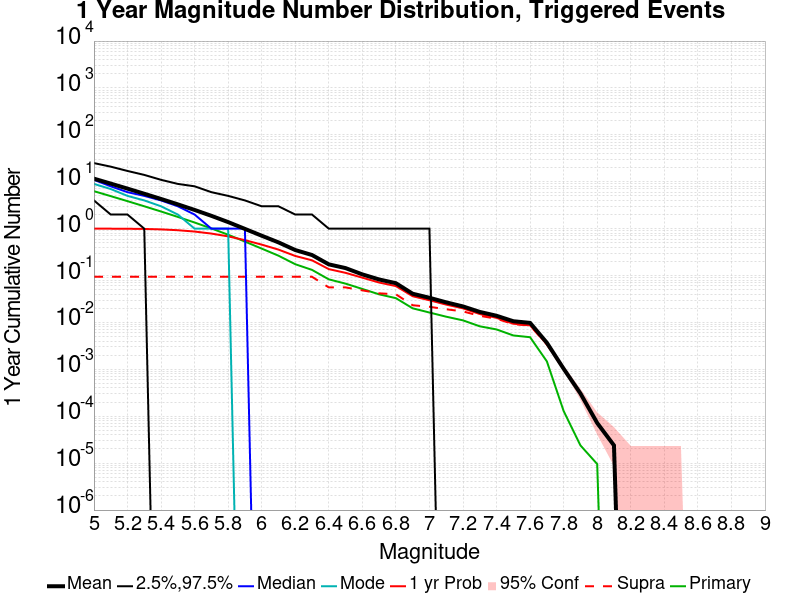

The data file committed next to this chart (first rows):
Mag, Mean, 2.5 %ile, 97.5 %ile, Median, Mode, 1 yr Probability, 1 yr Supra-Seis Prob, Primary Aftershocks Mean
5.0, 11.65, 4.0, 25.0, 11.0, 9.0, 0.9998, 0.09429, 6.3
5.1, 9.135, 2.0, 21.0, 8.0, 7.0, 0.999, 0.09429, 4.939
5.2, 7.141, 2.0, 17.0, 6.0, 5.0, 0.9956, 0.09429, 3.861
5.3, 5.553, 1.0, 14.0, 5.0, 4.0, 0.986, 0.09429, 3.001
5.4, 4.298, 0.0, 11.0, 4.0, 3.0, 0.9652, 0.09429, 2.322
5.5, 3.3, 0.0, 9.0, 3.0, 2.0, 0.9263, 0.09429, 1.781
5.6, 2.508, 0.0, 8.0, 2.0, 1.0, 0.8678, 0.09429, 1.353
5.7, 1.878, 0.0, 6.0, 1.0, 1.0, 0.7861, 0.09429, 1.01
5.8, 1.381, 0.0, 5.0, 1.0, 1.0, 0.6851, 0.09429, 0.7422
5.9, 0.9892, 0.0, 4.0, 1.0, 0.0, 0.5689, 0.09429, 0.5308
6.0, 0.7073, 0.0, 3.0, 0.0, 0.0, 0.4567, 0.09429, 0.3759
6.1, 0.5099, 0.0, 3.0, 0.0, 0.0, 0.3578, 0.09417, 0.2653
6.2, 0.3502, 0.0, 2.0, 0.0, 0.0, 0.2618, 0.09417, 0.1746
6.3, 0.2741, 0.0, 2.0, 0.0, 0.0, 0.2115, 0.09417, 0.1321
6.4, 0.1734, 0.0, 1.0, 0.0, 0.0, 0.1372, 0.05591, 0.08305
6.5, 0.1443, 0.0, 1.0, 0.0, 0.0, 0.1143, 0.05586, 0.06729
6.6, 0.106, 0.0, 1.0, 0.0, 0.0, 0.09021, 0.04835, 0.05181
6.7, 0.08262, 0.0, 1.0, 0.0, 0.0, 0.07105, 0.04182, 0.03979
6.8, 0.0687, 0.0, 1.0, 0.0, 0.0, 0.05963, 0.03987, 0.03297
6.9, 0.04097, 0.0, 1.0, 0.0, 0.0, 0.03631, 0.0233, 0.02002
7.0, 0.03359, 0.0, 1.0, 0.0, 0.0, 0.02973, 0.02158, 0.01628
7.1, 0.02684, 0.0, 0.0, 0.0, 0.0, 0.02403, 0.01911, 0.01327
7.2, 0.02197, 0.0, 0.0, 0.0, 0.0, 0.01998, 0.0172, 0.01108
7.3, 0.01679, 0.0, 0.0, 0.0, 0.0, 0.01516, 0.01386, 0.008282
7.4, 0.0139, 0.0, 0.0, 0.0, 0.0, 0.01257, 0.01199, 0.007099
7.5, 0.01062, 0.0, 0.0, 0.0, 0.0, 0.009418, 0.00924, 0.005284
7.6, 0.009796, 0.0, 0.0, 0.0, 0.0, 0.00867, 0.008594, 0.004848
7.7, 0.003693, 0.0, 0.0, 0.0, 0.0, 0.003439, 0.003392, 0.00148
7.8, 0.00103, 0.0, 0.0, 0.0, 0.0, 0.00103, 0.001001, 1.2933699E-4
7.9, 3.0657655E-4, 0.0, 0.0, 0.0, 0.0, 3.0657655E-4, 3.0657655E-4, 2.3951292E-5
8.0, 7.185388E-5, 0.0, 0.0, 0.0, 0.0, 7.185388E-5, 7.185388E-5, 9.580517E-6
8.1, 2.3951292E-5, 0.0, 0.0, 0.0, 0.0, 2.3951292E-5, 2.3951292E-5, 0.0
8.2, 0.0, 0.0, 0.0, 0.0, 0.0, 0.0, 0.0, 0.0
8.3, 0.0, 0.0, 0.0, 0.0, 0.0, 0.0, 0.0, 0.0
8.4, 0.0, 0.0, 0.0, 0.0, 0.0, 0.0, 0.0, 0.0
8.5, 0.0, 0.0, 0.0, 0.0, 0.0, 0.0, 0.0, 0.0
8.6, 0.0, 0.0, 0.0, 0.0, 0.0, 0.0, 0.0, 0.0
8.7, 0.0, 0.0, 0.0, 0.0, 0.0, 0.0, 0.0, 0.0
8.8, 0.0, 0.0, 0.0, 0.0, 0.0, 0.0, 0.0, 0.0
8.9, 0.0, 0.0, 0.0, 0.0, 0.0, 0.0, 0.0, 0.0
9.0, 0.0, 0.0, 0.0, 0.0, 0.0, 0.0, 0.0, 0.0
